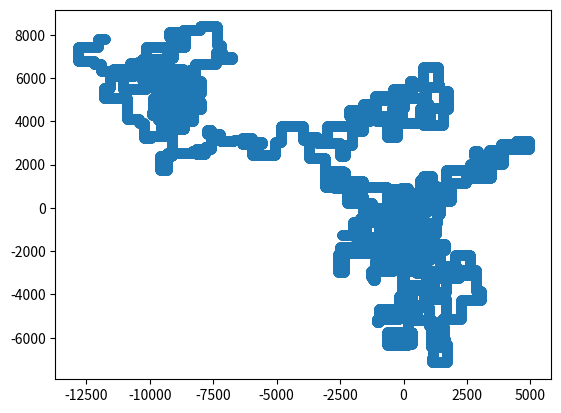

This chart was generated by the following Python code:
import matplotlib.pyplot as plt

#wire1 = 'R8,U5,L5,D3'.split(',')
#wire2 = 'U7,R6,D4,L4'.split(',')

#wire1 = 'R75,D30,R83,U83,L12,D49,R71,U7,L72'.split(',')
#wire2 = 'U62,R66,U55,R34,D71,R55,D58,R83'.split(',')

#wire1 = 'R98,U47,R26,D63,R33,U87,L62,D20,R33,U53,R51'.split(',')
#wire2 = 'U98,R91,D20,R16,D67,R40,U7,R15,U6,R7'.split(',')

wire1 = 'R1009,U286,L371,U985,R372,D887,R311,U609,L180,D986,L901,D592,R298,U955,R681,D68,R453,U654,L898,U498,R365,D863,L974,U333,L267,D230,R706,D67,L814,D280,R931,D539,R217,U384,L314,D162,L280,U484,L915,D512,L974,D220,R292,U465,L976,U837,R28,U68,L98,D177,L780,U732,R696,D412,L715,U993,L617,U999,R304,D277,R889,D604,R199,U498,R302,U958,R443,U957,R453,U362,R704,U301,R813,U404,L150,D673,L407,D233,L901,D965,R602,U615,R496,U467,R849,U530,L205,D43,R709,U127,L35,U801,L565,D890,R90,D763,R95,D542,R84,D421,L298,D58,R794,U722,R205,U830,L149,D759,L950,D708,L727,U401,L187,D598,L390,D469,R375,U985,L723,U63,L983,D39,L160,U276,R822,D504,L298,D484,L425,U228,L984,D623,L936,U624,L851,D748,L266,D576,L898,U783,L374,D276,R757,U89,L649,U73,L447,D11,L539,U291,L507,U208,R167,D874,L596,D235,R334,U328,R41,D212,L544,D72,L972,D790,L282,U662,R452,U892,L830,D86,L252,U701,L215,U179,L480,U963,L897,U489,R223,U757,R804,U373,R844,D518,R145,U304,L24,D988,R605,D644,R415,U34,L889,D827,R854,U836,R837,D334,L664,D883,L900,U448,R152,U473,R243,D147,L711,U642,R757,U272,R192,U741,L522,U785,L872,D128,L161,D347,L967,D295,R831,U535,R329,D752,R720,D806,R897,D320,R391,D737,L719,U652,L54,D271,L855,D112,R382,U959,R909,D687,L699,U892,L96,D537,L365,D182,R886,U566,R929,U532,L255,U823,R833,U542,R234,D339,R409,U100,L466,U572,L162,U843,L635,D153,L704,D317,L534,U205,R611,D672,L462,D506,L243,U509,L819,D787,R448,D353,R162,U108,R850,D919,R259,U877,R50,D733,L875,U106,L890,D275,L904,U849,L855,U314,L291,U170,L627,U608,R783,U404,R294'.split(',')
wire2 = 'L1010,D347,R554,U465,L30,D816,R891,D778,R184,U253,R694,U346,L743,D298,L956,U703,R528,D16,L404,D818,L640,D50,R534,D99,L555,U974,L779,D774,L690,U19,R973,D588,L631,U35,L410,D332,L74,D858,R213,U889,R977,U803,L624,U627,R601,U499,L213,U692,L234,U401,L894,U733,R414,D431,R712,D284,R965,D624,R848,D17,R86,D285,R502,U516,L709,U343,L558,D615,L150,D590,R113,D887,R469,U584,L434,D9,L994,D704,R740,D541,R95,U219,L634,D184,R714,U81,L426,D437,R927,U232,L361,D756,R685,D206,R116,U844,R807,U811,L382,D338,L660,D997,L551,D294,L895,D208,R37,D90,R44,D131,R77,U883,R449,D24,R441,U659,R826,U259,R98,D548,R118,D470,L259,U170,R518,U731,L287,U191,L45,D672,L691,U117,R156,U308,R230,U112,L938,U644,R911,U110,L1,U162,R943,U433,R98,U610,R428,U231,R35,U590,R554,U612,R191,U261,R793,U3,R507,U632,L571,D535,R30,U281,L613,U199,R168,D948,R486,U913,R534,U131,R974,U399,L525,D174,L595,D567,L394,D969,L779,U346,L969,D943,L845,D727,R128,U241,L616,U117,R791,D419,L913,D949,R628,D738,R776,D294,L175,D708,R568,U484,R589,D930,L416,D114,L823,U16,R260,U450,R534,D94,R695,D982,R186,D422,L789,D886,L761,U30,R182,U930,L483,U863,L318,U343,L380,U650,R542,U92,L339,D390,L55,U343,L641,D556,R616,U936,R118,D997,R936,D979,L594,U326,L975,U52,L89,U679,L91,D969,R878,D798,R193,D858,R95,D989,R389,U960,R106,D564,R48,D151,L121,D241,L369,D476,L24,D229,R601,U849,L632,U894,R27,U200,L698,U788,L330,D73,R405,D526,L154,U942,L504,D579,L815,D643,L81,U172,R879,U28,R715,U367,L366,D964,R16,D415,L501,D176,R641,U523,L979,D556,R831'.split(',')

vectors1 = [(0,0)]
vectors2 = [(0,0)]


def create_vectors(wire, vectors):
    for path in wire:
        start = vectors[-1]
        direction = path[0]
        steps = path[1:]
        for i in range(1, int(steps)+1):
            if direction == 'R':
                vectors.append((start[0]+i, start[1]))
            elif direction == 'U':
                vectors.append((start[0], start[1]+i))
            elif direction == 'L':
                vectors.append((start[0]-i, start[1]))
            elif direction == 'D':
                vectors.append((start[0], start[1]-i))

create_vectors(wire1, vectors1)
create_vectors(wire2, vectors2)

intersection = (set(vectors1) & set(vectors2))
intersection.remove((0,0))
manhatten_distance_list = [abs(0-x[0]) + abs(0-x[1]) for x in intersection]
manhatten_distance_list.sort()

print(f'{wire1=}')
print(vectors1)
print()
print(f'{wire2=}')
print(vectors2)
print()
print(intersection)
print()
print(manhatten_distance_list)

xs, ys = zip(*(set(vectors1) | set(vectors2)))
plt.scatter(xs, ys)
plt.show()
